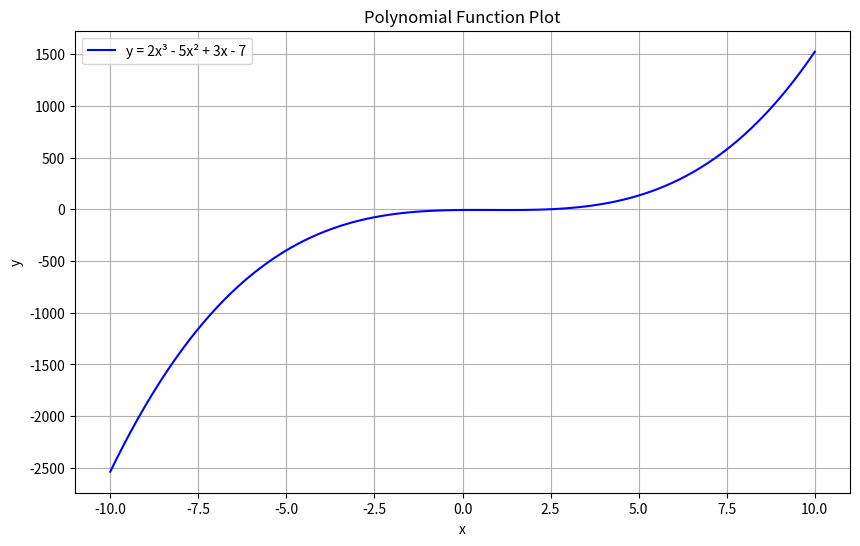
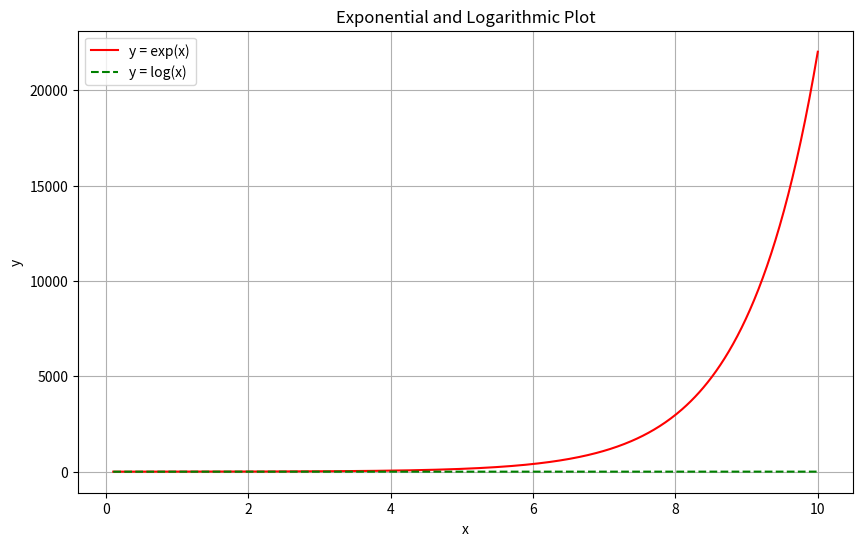
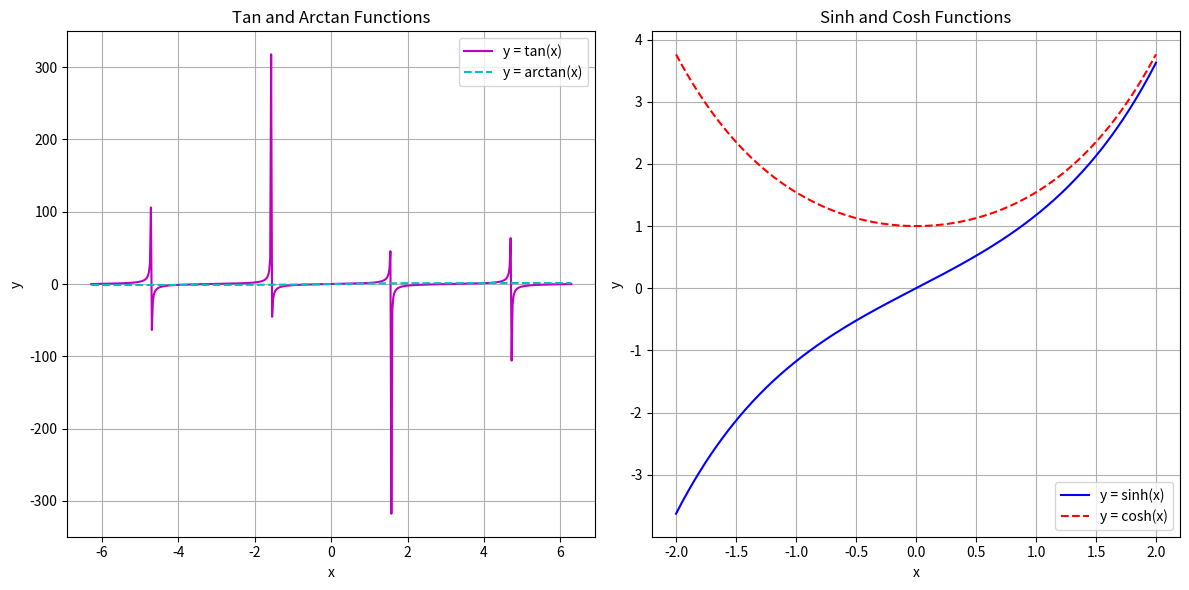
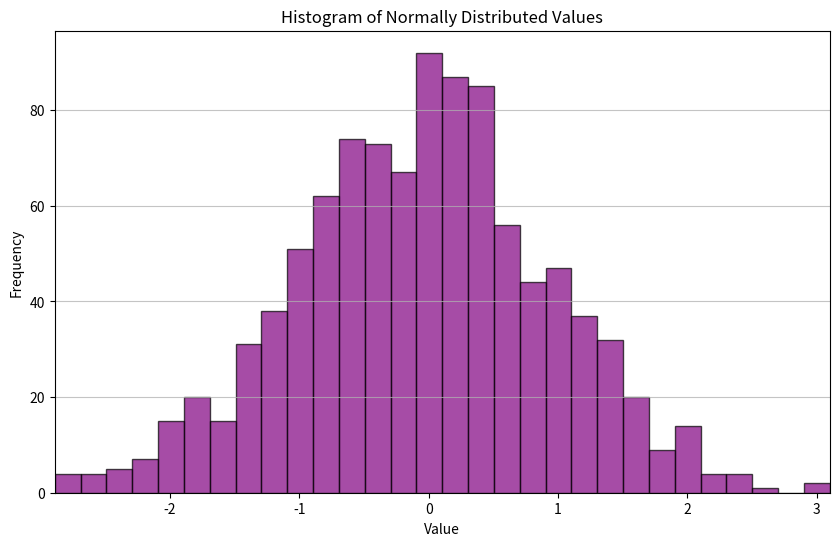
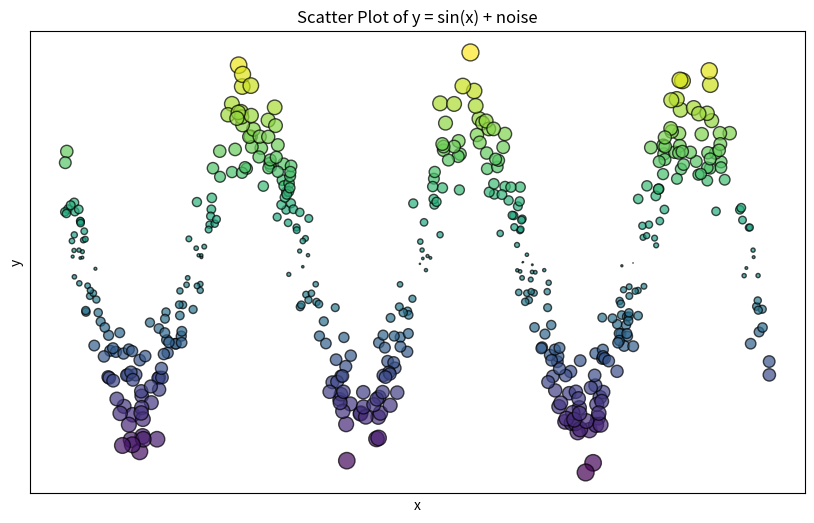
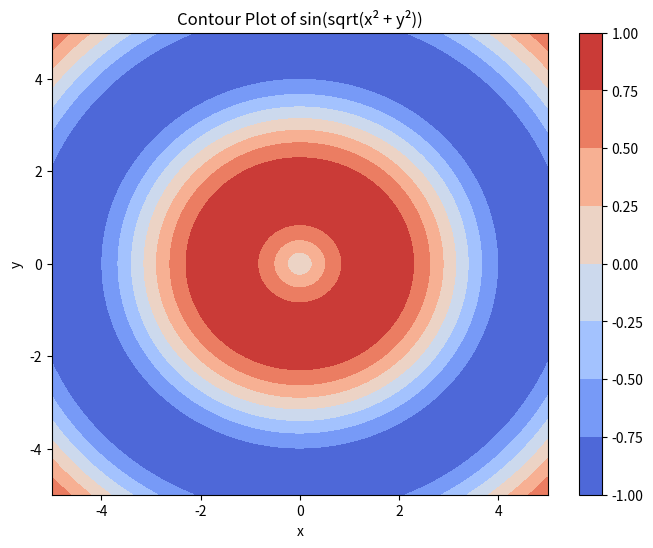
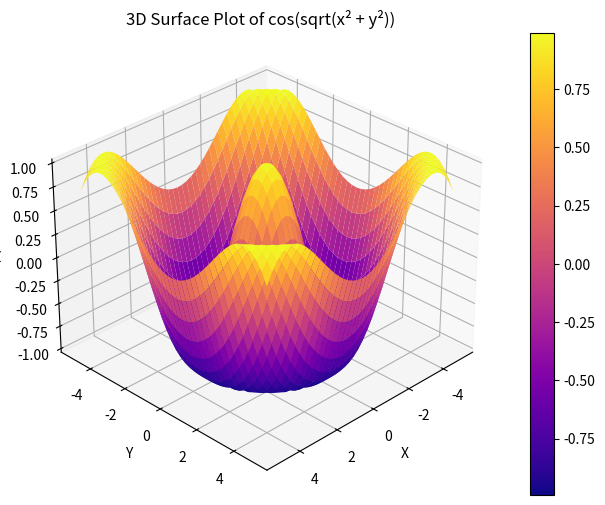
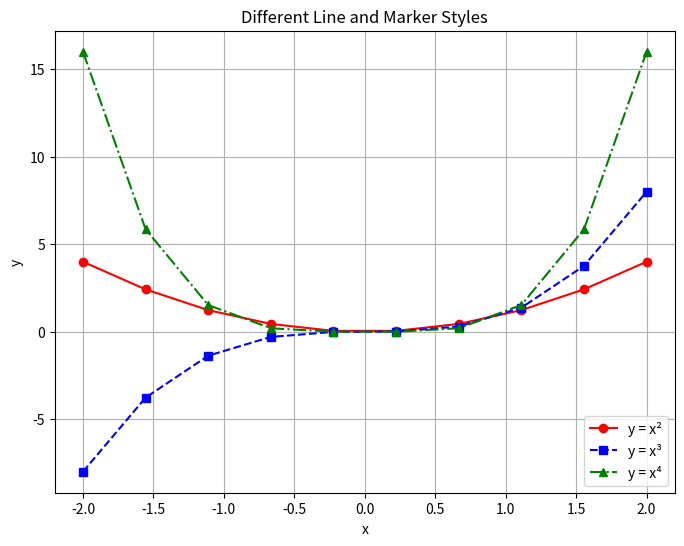
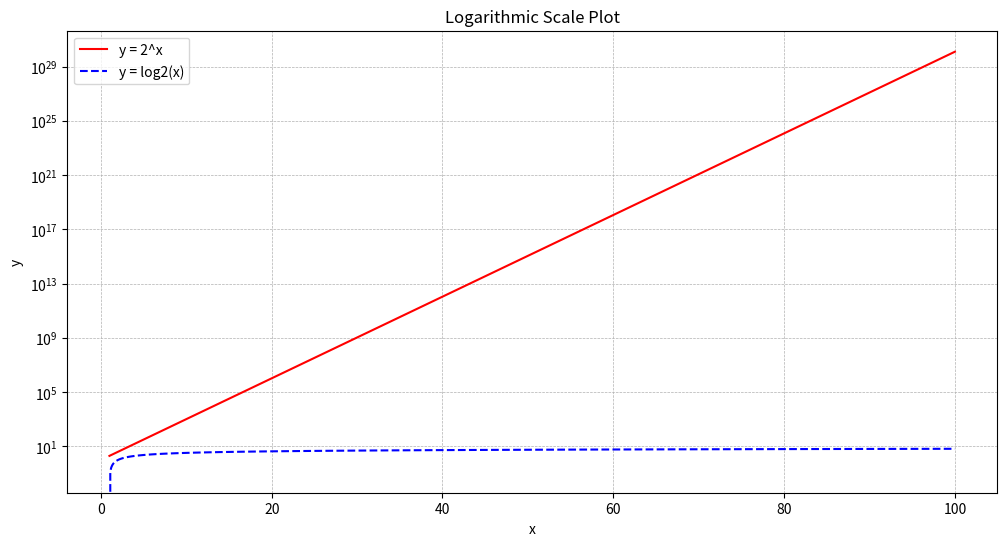
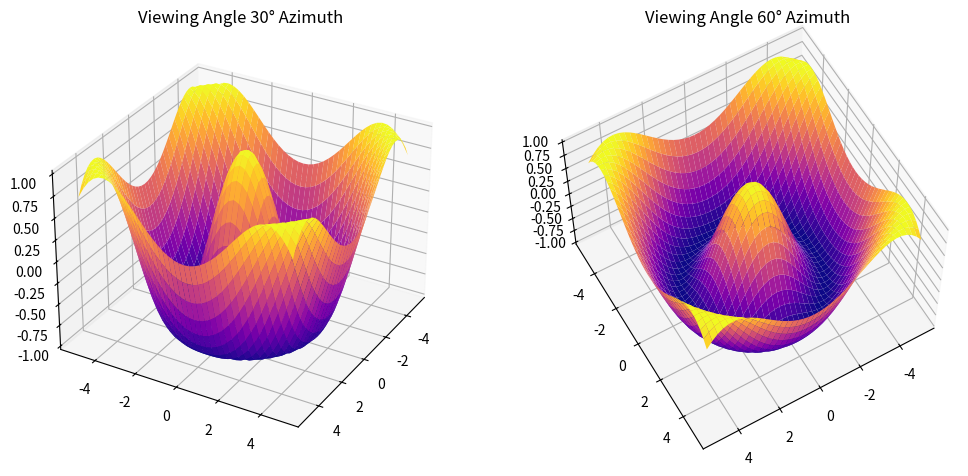
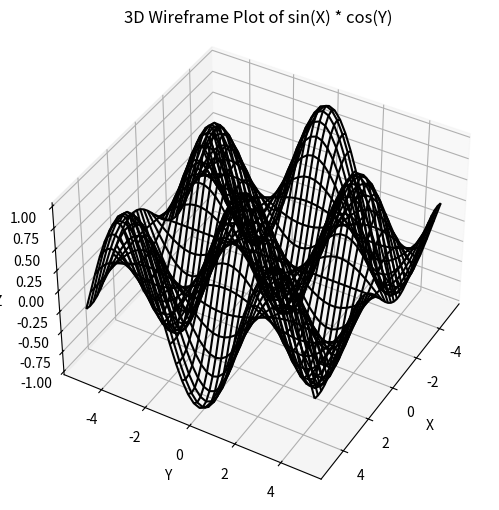
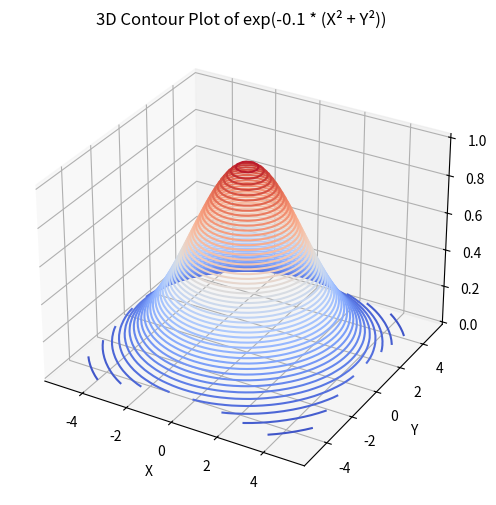
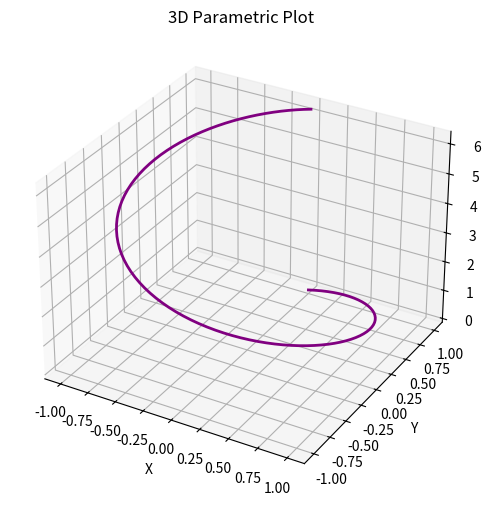
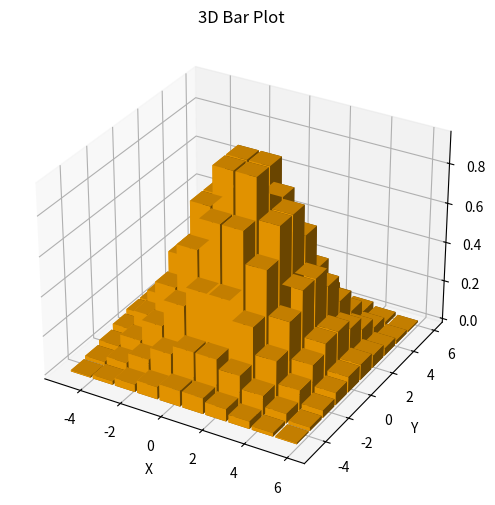
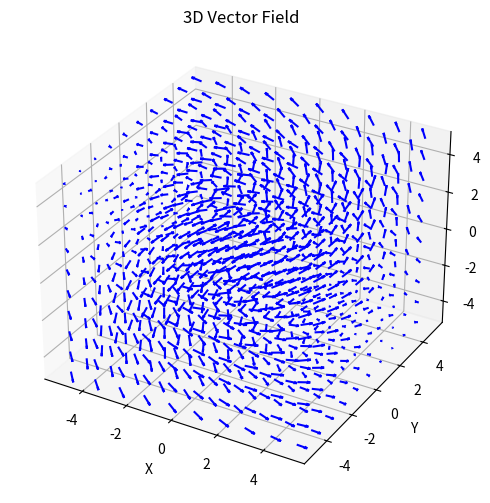
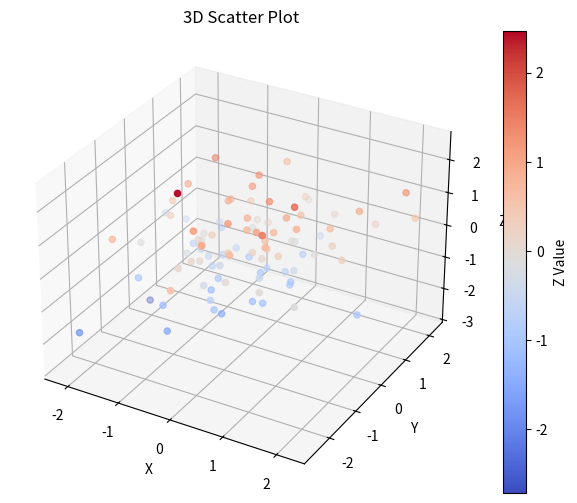

Here is the Python script that generated these plots, in order:
import numpy as np
import matplotlib.pyplot as plt
import matplotlib.colors as mcolors
from mpl_toolkits.mplot3d import Axes3D


# Exercise 1: Simple Polynomial Plot
x1 = np.linspace(-10, 10, 100)
y1 = 2*x1**3 - 5*x1**2 + 3*x1 - 7

plt.figure(figsize=(10, 6))
plt.plot(x1, y1, 'b-', label='y = 2x³ - 5x² + 3x - 7')
plt.xlabel('x')
plt.ylabel('y')
plt.title('Polynomial Function Plot')
plt.legend()
plt.grid(True)
plt.show()


# Exercise 2: Exponential and Logarithmic Plot
x2 = np.linspace(0.1, 10, 500)
y2_exp = np.exp(x2)
y2_log = np.log(x2)

plt.figure(figsize=(10, 6))
plt.plot(x2, y2_exp, 'r-', label='y = exp(x)')
plt.plot(x2, y2_log, 'g--', label='y = log(x)')
plt.xlabel('x')
plt.ylabel('y')
plt.title('Exponential and Logarithmic Plot')
plt.legend()
plt.grid(True)
plt.savefig('exponential_logarithmic_plot.png', dpi=100)
plt.show()


# Exercise 3: Figure and Subplots
x3_1 = np.linspace(-2*np.pi, 2*np.pi, 500)
y3_tan = np.tan(x3_1)
y3_arctan = np.arctan(x3_1)

x3_2 = np.linspace(-2, 2, 500)
y3_sinh = np.sinh(x3_2)
y3_cosh = np.cosh(x3_2)

fig, axes = plt.subplots(1, 2, figsize=(12, 6))

# First subplot
axes[0].plot(x3_1, y3_tan, 'm-', label='y = tan(x)')
axes[0].plot(x3_1, y3_arctan, 'c--', label='y = arctan(x)')
axes[0].set_xlabel('x')
axes[0].set_ylabel('y')
axes[0].set_title('Tan and Arctan Functions')
axes[0].legend()
axes[0].grid(True)

# Second subplot
axes[1].plot(x3_2, y3_sinh, 'b-', label='y = sinh(x)')
axes[1].plot(x3_2, y3_cosh, 'r--', label='y = cosh(x)')
axes[1].set_xlabel('x')
axes[1].set_ylabel('y')
axes[1].set_title('Sinh and Cosh Functions')
axes[1].legend()
axes[1].grid(True)

plt.tight_layout()
plt.show()



# Exercise 4: Plot a Histogram


# Generate an array of 1000 values from a normal distribution
n = np.random.randn(1000)

# Plot the histogram with 30 bins
plt.figure(figsize=(10, 6))
plt.hist(n, bins=30, color='purple', edgecolor='black', alpha=0.7)

# Customization
plt.title('Histogram of Normally Distributed Values')
plt.xlabel('Value')
plt.ylabel('Frequency')
plt.xlim([n.min(), n.max()])
plt.grid(axis='y', alpha=0.75)

# Show the plot
plt.show()



# Exercise 5: Scatter Plot
x5 = np.random.uniform(-10, 10, 500)
y5 = np.sin(x5) + np.random.normal(0, 0.2, 500)
sizes = np.abs(y5) * 100
colors = y5

plt.figure(figsize=(10, 6))
plt.scatter(x5, y5, s=sizes, c=colors, cmap='viridis', alpha=0.7, edgecolors='black')
plt.xlabel('x')
plt.ylabel('y')
plt.title('Scatter Plot of y = sin(x) + noise')
plt.grid(True)
plt.xticks([])
plt.yticks([])
plt.savefig('scatter_plot.pdf')
plt.show()

# Exercise 6: Contour Plot
x6 = np.linspace(-5, 5, 200)
y6 = np.linspace(-5, 5, 200)
X6, Y6 = np.meshgrid(x6, y6)
Z6 = np.sin(np.sqrt(X6**2 + Y6**2))

plt.figure(figsize=(8, 6))
contour = plt.contourf(X6, Y6, Z6, cmap='coolwarm')
plt.colorbar(contour)
plt.xlabel('x')
plt.ylabel('y')
plt.title('Contour Plot of sin(sqrt(x² + y²))')
plt.show()

# Exercise 7: 3D Surface Plot
x7 = np.arange(-5, 5.25, 0.25)
y7 = np.arange(-5, 5.25, 0.25)
X7, Y7 = np.meshgrid(x7, y7)
Z7 = np.cos(np.sqrt(X7**2 + Y7**2))

fig = plt.figure(figsize=(10, 6))
ax = fig.add_subplot(111, projection='3d')
surf = ax.plot_surface(X7, Y7, Z7, cmap='plasma')
fig.colorbar(surf)
ax.set_xlabel('X')
ax.set_ylabel('Y')
ax.set_zlabel('Z')
ax.set_title('3D Surface Plot of cos(sqrt(x² + y²))')
ax.view_init(elev=30, azim=45)
plt.show()

# Exercise 8: Line and Marker Styles
x8 = np.linspace(-2, 2, 10)
y8_1 = x8**2
y8_2 = x8**3
y8_3 = x8**4

plt.figure(figsize=(8, 6))
plt.plot(x8, y8_1, 'ro-', label='y = x²')
plt.plot(x8, y8_2, 'bs--', label='y = x³')
plt.plot(x8, y8_3, 'g^-.', label='y = x⁴')
plt.xlabel('x')
plt.ylabel('y')
plt.title('Different Line and Marker Styles')
plt.legend()
plt.grid(True)
plt.show()

# Exercise 9: Logarithmic Scale
x9 = np.logspace(0, 2, 50)
y9_1 = 2**x9
y9_2 = np.log2(x9)

plt.figure(figsize=(12, 6))
plt.plot(x9, y9_1, 'r-', label='y = 2^x')
plt.plot(x9, y9_2, 'b--', label='y = log2(x)')
plt.xlabel('x')
plt.ylabel('y')
plt.title('Logarithmic Scale Plot')
plt.yscale('log')
plt.grid(True, which="both", linestyle="--", linewidth=0.5)
plt.legend()
plt.show()



# Exercise 10: Changing Viewing Angle
fig, axes = plt.subplots(1, 2, subplot_kw={'projection': '3d'}, figsize=(12, 6))
surf1 = axes[0].plot_surface(X7, Y7, Z7, cmap='plasma')
surf2 = axes[1].plot_surface(X7, Y7, Z7, cmap='plasma')

axes[0].view_init(elev=30, azim=30)
axes[0].set_title("Viewing Angle 30° Azimuth")

axes[1].view_init(elev=60, azim=60)
axes[1].set_title("Viewing Angle 60° Azimuth")

plt.show()

# Exercise 11: 3D Wireframe Plot
X11, Y11 = np.meshgrid(np.arange(-5, 5.25, 0.25), np.arange(-5, 5.25, 0.25))
Z11 = np.sin(X11) * np.cos(Y11)

fig = plt.figure(figsize=(8, 6))
ax = fig.add_subplot(111, projection='3d')
ax.plot_wireframe(X11, Y11, Z11, color='black')
ax.set_xlabel('X')
ax.set_ylabel('Y')
ax.set_zlabel('Z')
ax.set_title('3D Wireframe Plot of sin(X) * cos(Y)')
ax.view_init(elev=40, azim=30)
plt.show()

# Exercise 12: 3D Contour Plot
X12, Y12 = np.meshgrid(np.arange(-5, 5.25, 0.25), np.arange(-5, 5.25, 0.25))
Z12 = np.exp(-0.1 * (X12**2 + Y12**2))

fig = plt.figure(figsize=(8, 6))
ax = fig.add_subplot(111, projection='3d')
contour3D = ax.contour3D(X12, Y12, Z12, 50, cmap='coolwarm')
ax.set_xlabel('X')
ax.set_ylabel('Y')
ax.set_zlabel('Z')
ax.set_title('3D Contour Plot of exp(-0.1 * (X² + Y²))')
plt.show()

# Exercise 13: 3D Parametric Plot
t13 = np.linspace(0, 2*np.pi, 100)
X13 = np.sin(t13)
Y13 = np.cos(t13)
Z13 = t13

fig = plt.figure(figsize=(8, 6))
ax = fig.add_subplot(111, projection='3d')
ax.plot(X13, Y13, Z13, color='purple', linewidth=2)
ax.set_xlabel('X')
ax.set_ylabel('Y')
ax.set_zlabel('Z')
ax.set_title('3D Parametric Plot')
plt.show()



# Exercise 14: 3D Bar Plot
x14 = np.linspace(-5, 5, 10)
y14 = np.linspace(-5, 5, 10)
X14, Y14 = np.meshgrid(x14, y14)
Z14 = np.exp(-0.1 * (X14**2 + Y14**2))

fig = plt.figure(figsize=(8, 6))
ax = fig.add_subplot(111, projection='3d')
ax.bar3d(X14.ravel(), Y14.ravel(), np.zeros_like(Z14.ravel()), 1, 1, Z14.ravel(), color='orange')
ax.set_xlabel('X')
ax.set_ylabel('Y')
ax.set_zlabel('Z')
ax.set_title('3D Bar Plot')
plt.show()

# Exercise 15: 3D Vector Field
x15 = np.linspace(-5, 5, 10)
y15 = np.linspace(-5, 5, 10)
z15 = np.linspace(-5, 5, 10)
X15, Y15, Z15 = np.meshgrid(x15, y15, z15)
U15 = -Y15
V15 = X15
W15 = Z15

fig = plt.figure(figsize=(8, 6))
ax = fig.add_subplot(111, projection='3d')
ax.quiver(X15, Y15, Z15, U15, V15, W15, color='blue', length=0.5, normalize=True)
ax.set_xlabel('X')
ax.set_ylabel('Y')
ax.set_zlabel('Z')
ax.set_title('3D Vector Field')
plt.show()

# Exercise 16: 3D Scatter Plot
x16 = np.random.randn(100)
y16 = np.random.randn(100)
z16 = np.random.randn(100)

fig = plt.figure(figsize=(8, 6))
ax = fig.add_subplot(111, projection='3d')
sc = ax.scatter(x16, y16, z16, c=z16, cmap='coolwarm')
fig.colorbar(sc, ax=ax, label="Z Value")
ax.set_xlabel('X')
ax.set_ylabel('Y')
ax.set_zlabel('Z')
ax.set_title('3D Scatter Plot')
plt.show()

# Exercise 17: 3D Line Plot
t17 = np.linspace(0, 4*np.pi, 100)
X17 = np.sin(t17)
Y17 = np.cos(t17)
Z17 = t17

fig = plt.figure(figsize=(8, 6))
ax = fig.add_subplot(111, projection='3d')
ax.plot(X17, Y17, Z17, color='purple', linewidth=2)
ax.set_xlabel('X')
ax.set_ylabel('Y')
ax.set_zlabel('Z')
ax.set_title('3D Line Plot')
plt.show()


# Exercise 18: 3D Filled Contour Plot
x18 = np.arange(-5, 5.1, 0.1)
y18 = np.arange(-5, 5.1, 0.1)
X18, Y18 = np.meshgrid(x18, y18)
Z18 = np.sin(np.sqrt(X18**2 + Y18**2))

fig = plt.figure(figsize=(8, 6))
ax = fig.add_subplot(111, projection='3d')
contour = ax.contourf(X18, Y18, Z18, 50, cmap='plasma')
fig.colorbar(contour, ax=ax)
ax.set_xlabel('X')
ax.set_ylabel('Y')
ax.set_zlabel('Z')
ax.set_title('3D Filled Contour Plot')
plt.show()

# Exercise 19: 3D Heatmap
x19 = np.linspace(-5, 5, 50)
y19 = np.linspace(-5, 5, 50)
X19, Y19 = np.meshgrid(x19, y19)
Z19 = np.sin(np.sqrt(X19**2 + Y19**2))

plt.figure(figsize=(8, 6))
plt.imshow(Z19, extent=[-5, 5, -5, 5], origin='lower', cmap='coolwarm', aspect='auto')
plt.colorbar(label='Z Value')
plt.xlabel('X')
plt.ylabel('Y')
plt.title('3D Heatmap')
plt.show()

# Exercise 20: 3D Density Plot
x20 = np.random.randn(1000)
y20 = np.random.randn(1000)
z20 = np.random.randn(1000)

fig = plt.figure(figsize=(8, 6))
ax = fig.add_subplot(111, projection='3d')
ax.scatter(x20, y20, z20, alpha=0.3, color='blue')
ax.set_xlabel('X')
ax.set_ylabel('Y')
ax.set_zlabel('Z')
ax.set_title('3D Density Plot')
plt.show()
